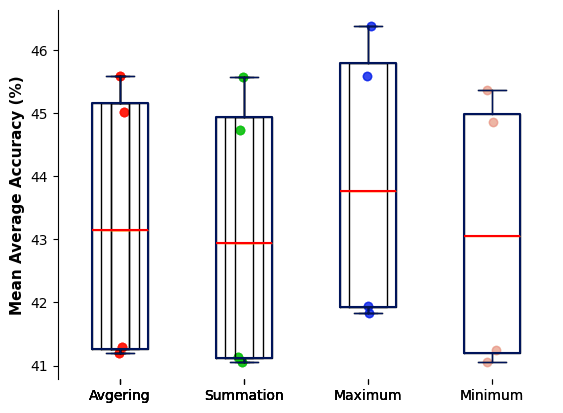

Write Python code to recreate this figure.
import numpy as np
import pandas as pd
import matplotlib.pyplot as plt
import seaborn as sns

avg = [41.20, 41.29, 45.01, 45.58]
sum = [41.14, 41.05, 44.73, 45.57]
max = [41.84, 41.95, 45.59, 46.37]
min = [41.06, 41.24, 44.85, 45.37]

dataset = np.array([avg, sum, max, min]).transpose()
df = pd.DataFrame(dataset, columns=['Avgering', 'Summation', 'Maximum', 'Minimum'])

for n in range(1,df.columns.shape[0]+1):
    df.rename(columns={f"data{n}": f"Experiment {n}"}, inplace=True)

vals, names, xs = [], [], []

for i, col in enumerate(df.columns):
    vals.append(df[col].values)
    names.append(col)
    xs.append(np.random.normal(i + 1, 0.04, df[col].values.shape[0]))  # adds jitter to the data points - can be adjusted

    plt.boxplot(vals, labels=names)
    palette = ['r', 'g', 'b', 'y']
    for x, val, c in zip(xs, vals, palette):
        plt.scatter(x, val, alpha=0.4, color=c)
    plt.show()

##### Set style options here #####
sns.set_style("whitegrid")  # "white","dark","darkgrid","ticks"

boxprops = dict(linestyle='-', linewidth=1.5, color='#00145A')
flierprops = dict(marker='o', markersize=1, linestyle='none')
whiskerprops = dict(color='#00145A')
capprops = dict(color='#00145A')
medianprops = dict(linewidth=1.5, linestyle='-', color='red')  # colors median line

plt.boxplot(vals, labels=names, notch=False, boxprops=boxprops, whiskerprops=whiskerprops,
            capprops=capprops, flierprops=flierprops, medianprops=medianprops,
            showmeans=False)  # notch=True adds median notch
ngroup = len(vals)

palette = ['#FF2709', '#09FF10', '#0030D7', '#FA70B5']

for x, val, c in zip(xs, vals, palette):
    plt.scatter(x, val, alpha=0.4, color=c)

#plt.xlabel("Fusion Methods", fontweight='normal', fontsize=12)
plt.ylabel("Mean Average Accuracy (%)", fontweight='bold', fontsize=11)

sns.despine(bottom=True)  # removes right and top axis lines
#plt.title("The results of Dual-GANs using different fusion methods in UCF101")
#plt.show()
plt.savefig('dual_ucf101.eps', dpi=1000)